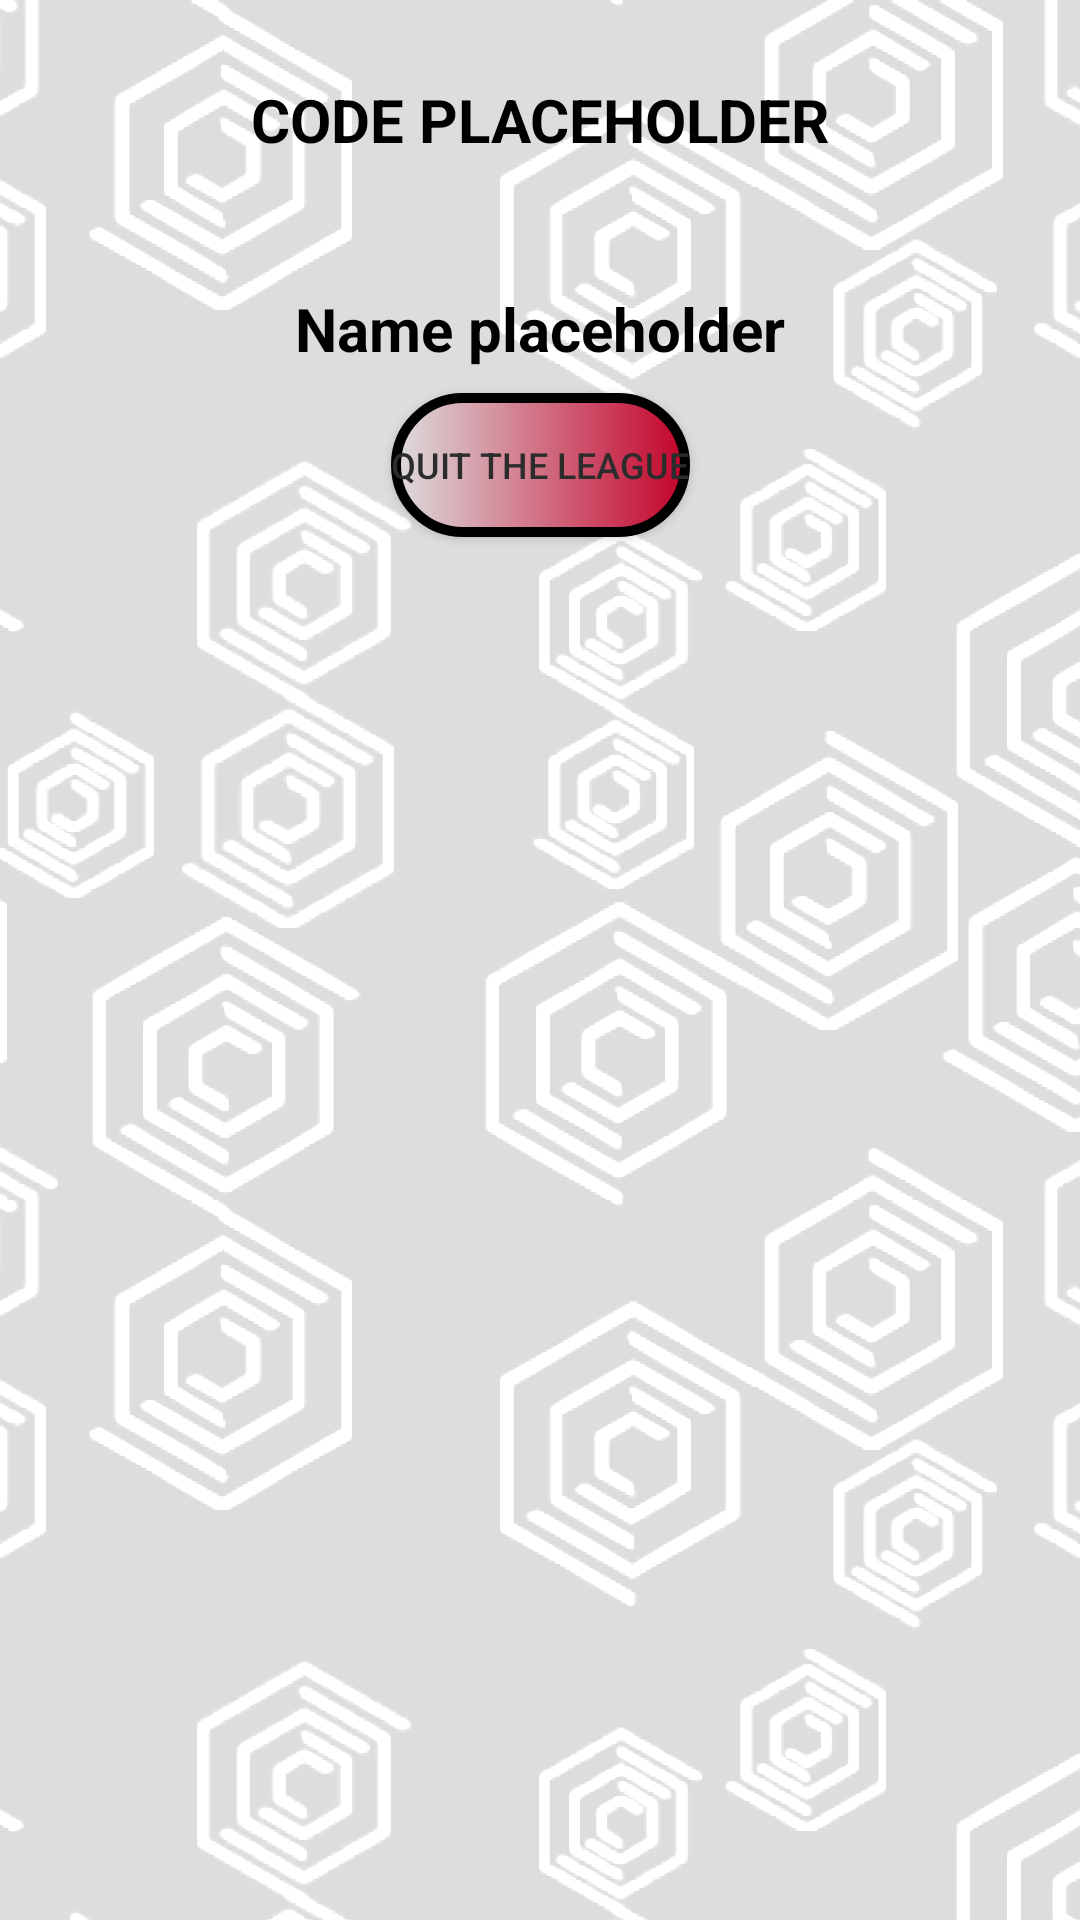

Write the Android layout XML for this screen, with the resource values it uses.
<!-- AndroidManifest.xml: application theme Theme.AMNPA -->
<!-- res/layout/league_status_popup.xml -->
<?xml version="1.0" encoding="utf-8"?>
<androidx.constraintlayout.widget.ConstraintLayout xmlns:android="http://schemas.android.com/apk/res/android"
    xmlns:app="http://schemas.android.com/apk/res-auto"
    xmlns:tools="http://schemas.android.com/tools"
    android:layout_width="match_parent"
    android:layout_height="match_parent"
    android:background="@drawable/background_popup"
    android:backgroundTintMode="add"
    android:backgroundTint="@color/app_main"
    tools:context=".LeagueFragment">

    <TextView
        android:id="@+id/textViewLeagueCode"
        android:layout_width="wrap_content"
        android:layout_height="wrap_content"
        android:layout_marginTop="16dp"
        android:ems="10"
        android:gravity="center"
        android:minHeight="48dp"
        android:text="@string/code_placeholder"
        android:textAlignment="center"
        android:textAllCaps="true"
        android:textColor="#000000"
        android:textSize="20sp"
        android:textStyle="bold"
        app:layout_constraintEnd_toEndOf="parent"
        app:layout_constraintStart_toStartOf="parent"
        app:layout_constraintTop_toTopOf="parent" />

    <TextView
        android:id="@+id/textViewLeagueName"
        android:layout_width="wrap_content"
        android:layout_height="wrap_content"
        android:layout_marginTop="32dp"
        android:ems="10"
        android:text="@string/name_placeholder"
        android:textAlignment="center"
        android:textAllCaps="false"
        android:textColor="#000000"
        android:textSize="20sp"
        android:textStyle="bold"
        app:layout_constraintEnd_toEndOf="parent"
        app:layout_constraintStart_toStartOf="parent"
        app:layout_constraintTop_toBottomOf="@+id/textViewLeagueCode" />

    <Button
        android:id="@+id/buttonQuitLeague"
        android:layout_width="wrap_content"
        android:layout_height="wrap_content"
        android:layout_marginTop="8dp"
        android:background="@drawable/button_redish"
        app:backgroundTint="#FFFFFF"
        app:backgroundTintMode="multiply"
        android:text="@string/quit_league"
        android:textColor="@color/app_main2"
        android:textSize="12sp"
        app:layout_constraintEnd_toEndOf="parent"
        app:layout_constraintStart_toStartOf="parent"
        app:layout_constraintTop_toBottomOf="@+id/textViewLeagueName" />

    <ListView
        android:id="@+id/listViewPlayers"
        android:layout_width="200dp"
        android:layout_height="150dp"
        android:layout_marginTop="24dp"
        android:layout_marginBottom="24dp"
        app:layout_constraintBottom_toBottomOf="parent"
        app:layout_constraintEnd_toEndOf="parent"
        app:layout_constraintStart_toStartOf="parent"
        app:layout_constraintTop_toBottomOf="@+id/buttonQuitLeague" />

</androidx.constraintlayout.widget.ConstraintLayout>
<!-- resources referenced by this layout -->
<resources>
  <color name="app_main">#DDDDDD</color>
  <color name="app_main2">#2C2C2C</color>
  <!-- drawable background_popup (drawable) -->
  <bitmap
      xmlns:android="http://schemas.android.com/apk/res/android"
      android:src="@drawable/popup_pattern"
      android:tileMode="repeat"
      />
  <!-- drawable button_redish (drawable) -->
  <?xml version="1.0" encoding="utf-8"?>
  <selector xmlns:android="http://schemas.android.com/apk/res/android">
      <item>
          <shape android:shape="rectangle">
              <gradient android:angle="180" android:type="linear"
                  android:startColor="@color/app_red" android:endColor="@color/app_main"/>
              <corners android:radius="50dp" />
              <stroke android:width="10px" android:color="@color/black" />
          </shape>
      </item>
  </selector>
  <string name="code_placeholder">Code placeholder</string>
  <string name="name_placeholder">Name placeholder</string>
  <string name="quit_league">Quit the league</string>
  <style name="Theme.AMNPA" parent="Theme.MaterialComponents.DayNight.NoActionBar">
          
          <item name="colorPrimary">@color/app_main2</item>
          <item name="colorPrimaryVariant">@color/app_main</item>
          <item name="colorOnPrimary">@color/app_main</item>
          
          <item name="colorSecondary">@color/app_main2</item>
          <item name="colorSecondaryVariant">#4A4A4A</item>
          <item name="colorOnSecondary">@color/black</item>
          
          <item name="android:statusBarColor">@color/white</item>
          
          <item name="android:shadowColor">@color/app_main2</item>
          <item name="android:windowLightStatusBar">true</item>
      </style>
  <!-- drawable popup_pattern: png bitmap (drawable, 66792 bytes) -->
  <color name="app_red">#C4032A</color>
  <color name="black">#FF000000</color>
  <color name="white">#FFFFFFFF</color>
</resources>
